Photos from the image-classification dataset "assets" in the GitHub repository SirYorch/mobile-app-zernike-shape-signature. Its 3 classes are: circle, square, triangle.

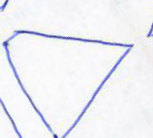
Label: triangle

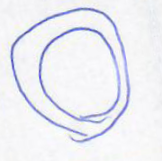
Label: circle

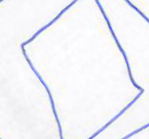
Label: square

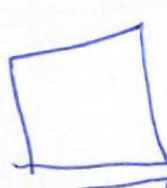
Label: square

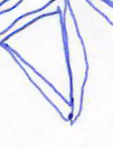
Label: triangle

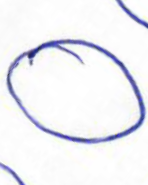
Label: circle
